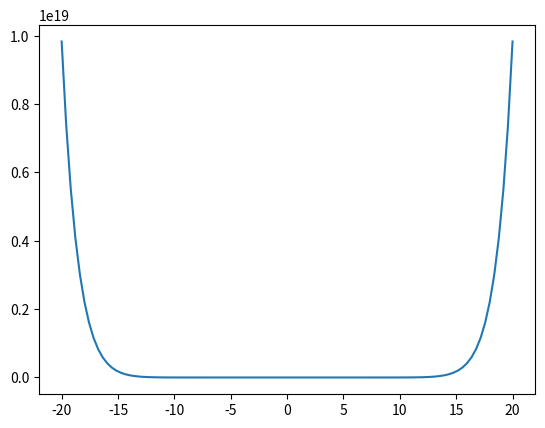

Reproduce this figure in Python.
from sympy import symbols
from numpy import linspace
from sympy import lambdify
import matplotlib.pyplot as plotter
import math as math
import sympy as sp

def eval_func(func_type):
    x_vals = []
    y_vals = []
    if func_type == 1:
        x = symbols('x')
        y = 2 - 3 * x + 10 * (x ** 4) - 5 * (x ** 9) + 6 * (x ** 14)
        lam_x = lambdify(x, y, modules=['numpy'])

        x_vals = linspace(-20, 20, 100)
        y_vals = lam_x(x_vals)
    else:
        x = symbols('x')
        y = sp.exp(-5*((x - 0.3)**2)) + 0.5 * sp.exp(-100*((x - 0.5)**2)) + 0.5 * sp.exp(-100*((x - 0.75)**2))
        lam_x = lambdify(x, y, modules=['numpy'])

        x_vals = linspace(-20, 20, 500)
        y_vals = lam_x(x_vals)
    plotter.plot(x_vals, y_vals)
    plotter.show()

eval_func(1)
